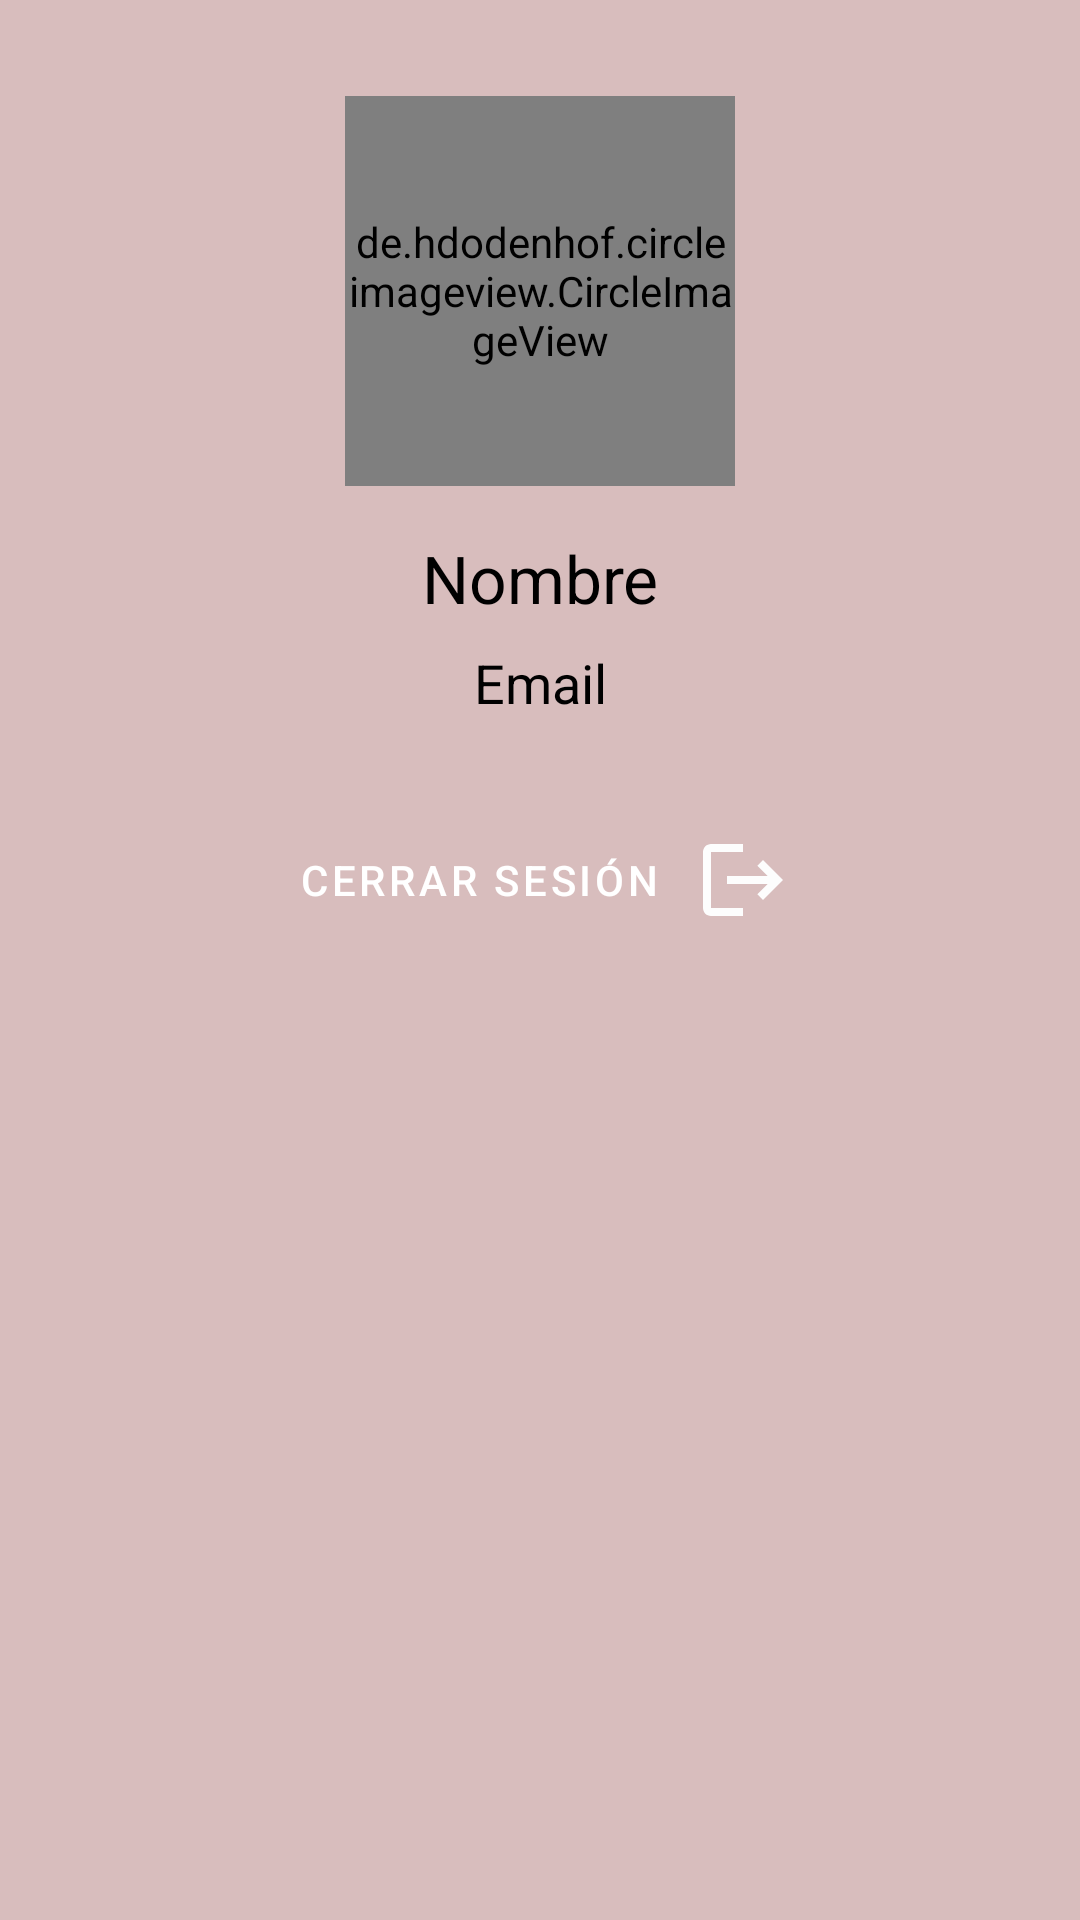

Layout XML and referenced resources for this Android screen:
<!-- AndroidManifest.xml: application theme Theme.HostHotel -->
<!-- res/layout/fragment_profile.xml -->
<?xml version="1.0" encoding="utf-8"?>
<androidx.coordinatorlayout.widget.CoordinatorLayout
    xmlns:android="http://schemas.android.com/apk/res/android"
    xmlns:app="http://schemas.android.com/apk/res-auto"
    xmlns:tools="http://schemas.android.com/tools"
    android:layout_height="match_parent"
    android:layout_width="match_parent">

    <androidx.constraintlayout.widget.ConstraintLayout
        android:layout_width="match_parent"
        android:layout_height="match_parent">

        <de.hdodenhof.circleimageview.CircleImageView
            android:id="@+id/profile_image"
            android:layout_width="130dp"
            android:layout_height="130dp"
            android:src="@drawable/profile"
            app:civ_border_width="2dp"
            app:layout_constraintTop_toTopOf="parent"
            app:layout_constraintStart_toStartOf="parent"
            app:layout_constraintEnd_toEndOf="parent"
            app:layout_constraintBottom_toTopOf="@+id/name_textview"
            app:layout_constraintVertical_chainStyle="packed"
            app:layout_constraintHorizontal_bias="0.5"
            android:layout_marginTop="32dp" />


        <TextView
            android:id="@+id/name_textview"
            android:layout_width="wrap_content"
            android:layout_height="wrap_content"
            android:text="@string/edt_name"
            android:textAppearance="@style/TextAppearance.AppCompat.Large"
            android:textColor="@color/black"
            app:layout_constraintTop_toBottomOf="@+id/profile_image"
            app:layout_constraintStart_toStartOf="parent"
            app:layout_constraintEnd_toEndOf="parent"
            android:layout_marginTop="16dp" />

        <TextView
            android:id="@+id/email_textview"
            android:layout_width="wrap_content"
            android:layout_height="wrap_content"
            android:text="@string/edt_email"
            android:textAppearance="@style/TextAppearance.AppCompat.Medium"
            android:textColor="@color/black"
            app:layout_constraintTop_toBottomOf="@+id/name_textview"
            app:layout_constraintStart_toStartOf="parent"
            app:layout_constraintEnd_toEndOf="parent"
            android:layout_marginTop="8dp" />


        <Button
            android:id="@+id/btn_logout"
            android:layout_width="200dp"
            android:layout_height="43dp"
            android:layout_margin="32dp"
            android:background="@drawable/rounded_button"
            android:drawableRight="@drawable/ic_logout"
            android:text="@string/btn_loguot"
            android:textColor="@color/white"
            app:layout_constraintEnd_toEndOf="parent"
            app:layout_constraintHorizontal_bias="0.497"
            app:layout_constraintStart_toStartOf="parent"
            app:layout_constraintTop_toBottomOf="@+id/email_textview"
            app:layout_constraintWidth_percent="0.8" />

        <ImageButton
            android:id="@+id/btn_menu"
            android:layout_width="58dp"
            android:layout_height="59dp"
            android:layout_marginTop="4dp"
            android:background="@null"
            android:src="@drawable/ic_menu"
            app:layout_constraintEnd_toEndOf="parent"
            app:layout_constraintHorizontal_bias="0.985"
            app:layout_constraintStart_toStartOf="parent"
            app:layout_constraintTop_toTopOf="parent" />

    </androidx.constraintlayout.widget.ConstraintLayout>
</androidx.coordinatorlayout.widget.CoordinatorLayout>
<!-- resources referenced by this layout -->
<resources>
  <color name="black">#FF000000</color>
  <color name="white">#FFFFFFFF</color>
  <!-- drawable ic_logout (drawable) -->
  <vector android:autoMirrored="true" android:height="32dp"
      android:tint="#FDFDFD" android:viewportHeight="24"
      android:viewportWidth="24" android:width="32dp" xmlns:android="http://schemas.android.com/apk/res/android">
      <path android:fillColor="@android:color/white" android:pathData="M17,7l-1.41,1.41L18.17,11H8v2h10.17l-2.58,2.58L17,17l5,-5zM4,5h8V3H4c-1.1,0 -2,0.9 -2,2v14c0,1.1 0.9,2 2,2h8v-2H4V5z"/>
  </vector>
  <!-- drawable profile: png bitmap (drawable-v24, 8867 bytes) -->
  <string name="btn_loguot">Cerrar Sesión</string>
  <string name="edt_email" translatable="false">Email</string>
  <string name="edt_name">Nombre</string>
  <style name="Theme.HostHotel" parent="Theme.MaterialComponents.DayNight.NoActionBar">
          
          <item name="colorPrimary">#C09B30</item>
          <item name="colorPrimaryVariant">#A57C00</item>
          <item name="colorOnPrimary">@color/white</item>
          
          <item name="colorSecondary">#6C662D</item>
          <item name="colorSecondaryVariant">#55501F</item>
          <item name="colorOnSecondary">@color/backText</item>
          
          <item name="android:statusBarColor">?attr/colorPrimaryVariant</item>
          
  
          <item name="android:windowBackground">@color/fondo</item>
  
          <item name="bottomSheetDialogTheme">@style/AppBottomSheetDialogTheme</item>
      </style>
  <color name="backText">#D9D9D9</color>
  <color name="fondo">#D8BDBD</color>
  <style name="AppBottomSheetDialogTheme" parent="Theme.Design.Light.BottomSheetDialog">
          <item name="bottomSheetStyle">@style/AppModelStyle</item>
      </style>
  <style name="AppModelStyle" parent="Widget.Design.BottomSheet.Modal">
          <item name="android:background">@drawable/rounded_corners</item>
      </style>
  <!-- drawable rounded_corners (drawable) -->
  <?xml version="1.0" encoding="utf-8"?>
  <shape xmlns:android="http://schemas.android.com/apk/res/android"
      android:shape="rectangle">
      <corners android:topRightRadius="16dp"
          android:topLeftRadius="16dp"/>
      <padding android:left="12dp"
          android:right="12dp"/>
      <solid android:color="@color/fondo" />
  </shape>
</resources>
